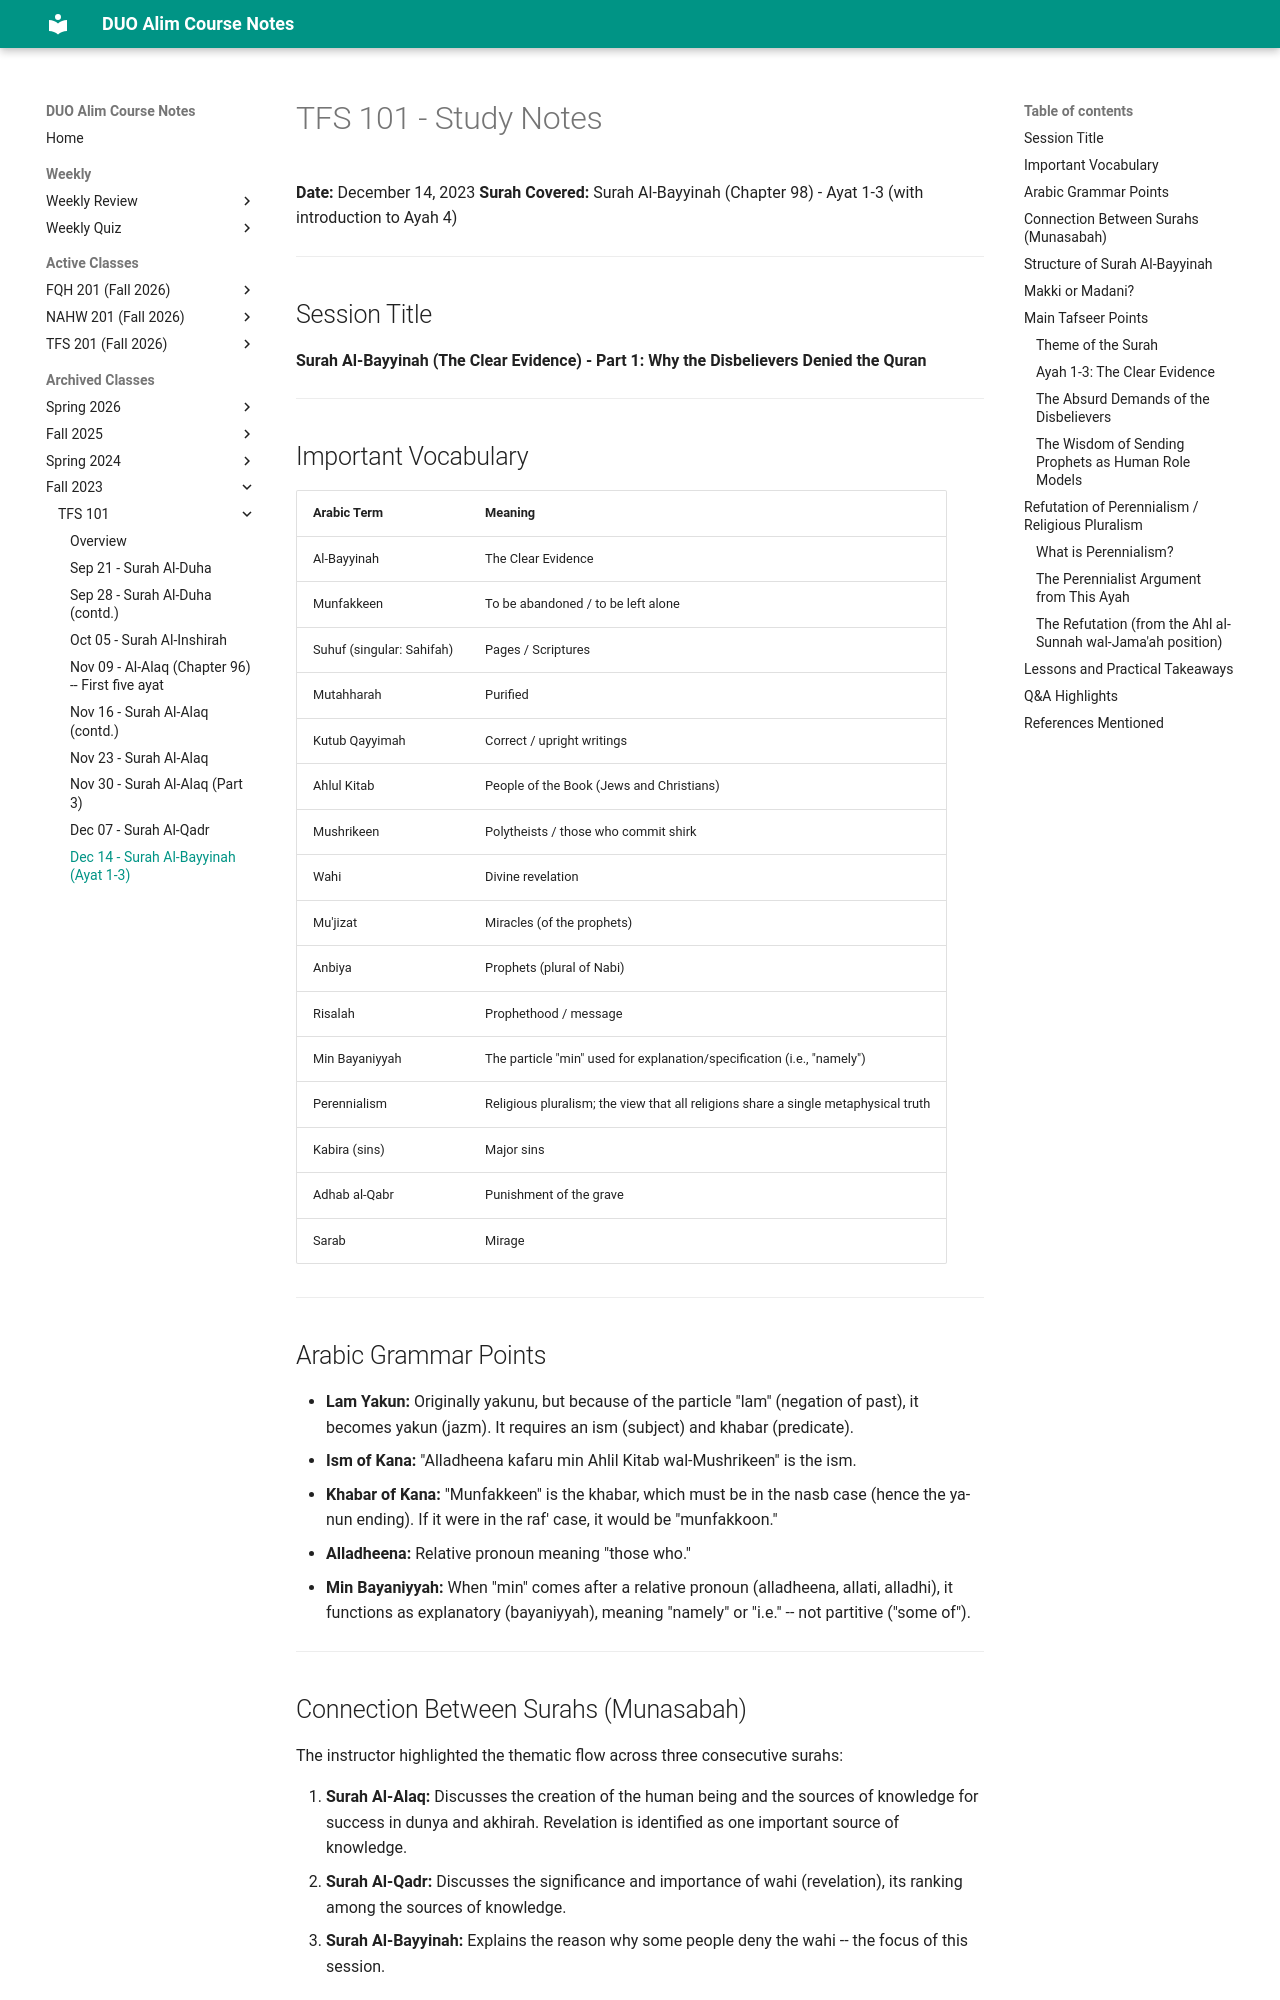

repository: MuhammedHMahmood/duo-alim-course-notes · page: tfs/101/2023-12-14/index.html · generator: mkdocs

# TFS 101 - Study Notes
**Date:** December 14, 2023
**Surah Covered:** Surah Al-Bayyinah (Chapter 98) - Ayat 1-3 (with introduction to Ayah 4)

---

## Session Title
**Surah Al-Bayyinah (The Clear Evidence) - Part 1: Why the Disbelievers Denied the Quran**

---

## Important Vocabulary

| Arabic Term | Meaning |
|---|---|
| Al-Bayyinah | The Clear Evidence |
| Munfakkeen | To be abandoned / to be left alone |
| Suhuf (singular: Sahifah) | Pages / Scriptures |
| Mutahharah | Purified |
| Kutub Qayyimah | Correct / upright writings |
| Ahlul Kitab | People of the Book (Jews and Christians) |
| Mushrikeen | Polytheists / those who commit shirk |
| Wahi | Divine revelation |
| Mu'jizat | Miracles (of the prophets) |
| Anbiya | Prophets (plural of Nabi) |
| Risalah | Prophethood / message |
| Min Bayaniyyah | The particle "min" used for explanation/specification (i.e., "namely") |
| Perennialism | Religious pluralism; the view that all religions share a single metaphysical truth |
| Kabira (sins) | Major sins |
| Adhab al-Qabr | Punishment of the grave |
| Sarab | Mirage |

---

## Arabic Grammar Points

- **Lam Yakun:** Originally yakunu, but because of the particle "lam" (negation of past), it becomes yakun (jazm). It requires an ism (subject) and khabar (predicate).
- **Ism of Kana:** "Alladheena kafaru min Ahlil Kitab wal-Mushrikeen" is the ism.
- **Khabar of Kana:** "Munfakkeen" is the khabar, which must be in the nasb case (hence the ya-nun ending). If it were in the raf' case, it would be "munfakkoon."
- **Alladheena:** Relative pronoun meaning "those who."
- **Min Bayaniyyah:** When "min" comes after a relative pronoun (alladheena, allati, alladhi), it functions as explanatory (bayaniyyah), meaning "namely" or "i.e." -- not partitive ("some of").

---

## Connection Between Surahs (Munasabah)

The instructor highlighted the thematic flow across three consecutive surahs:

1. **Surah Al-Alaq:** Discusses the creation of the human being and the sources of knowledge for success in dunya and akhirah. Revelation is identified as one important source of knowledge.
2. **Surah Al-Qadr:** Discusses the significance and importance of wahi (revelation), its ranking among the sources of knowledge.
3. **Surah Al-Bayyinah:** Explains the reason why some people deny the wahi -- the focus of this session.

---

## Structure of Surah Al-Bayyinah

The surah contains **8 ayat** and is divided into three segments:

| Segment | Ayat | Content |
|---|---|---|
| 1 | 1-3 | Consolation to Rasulullah (SAW): some Ahlul Kitab and Mushrikeen will not believe; do not be concerned |
| 2 | 4-5 | The Ahlul Kitab forming alliance with the Mushrikeen; their historical pattern of denying prophets and miracles |
| 3 | 6-8 | Condemnation of such disbelievers, calling them the worst of all creations |

---

## Makki or Madani?

- **Madani position:** Because Ahlul Kitab are mentioned, and there were no Ahlul Kitab in Makkah, so it must have been revealed in Madinah.
- **Makki position (stronger):** Although Ahlul Kitab were not physically in Makkah, they became aware of the Prophet's (SAW) growing influence and began coaching the Mushrikeen with objections to raise against him. The alliance had already started forming before the Hijrah, even if it was not at its peak. Therefore, mentioning Ahlul Kitab does not automatically make the surah Madani.
- **Conclusion:** Most likely Makki.

---
